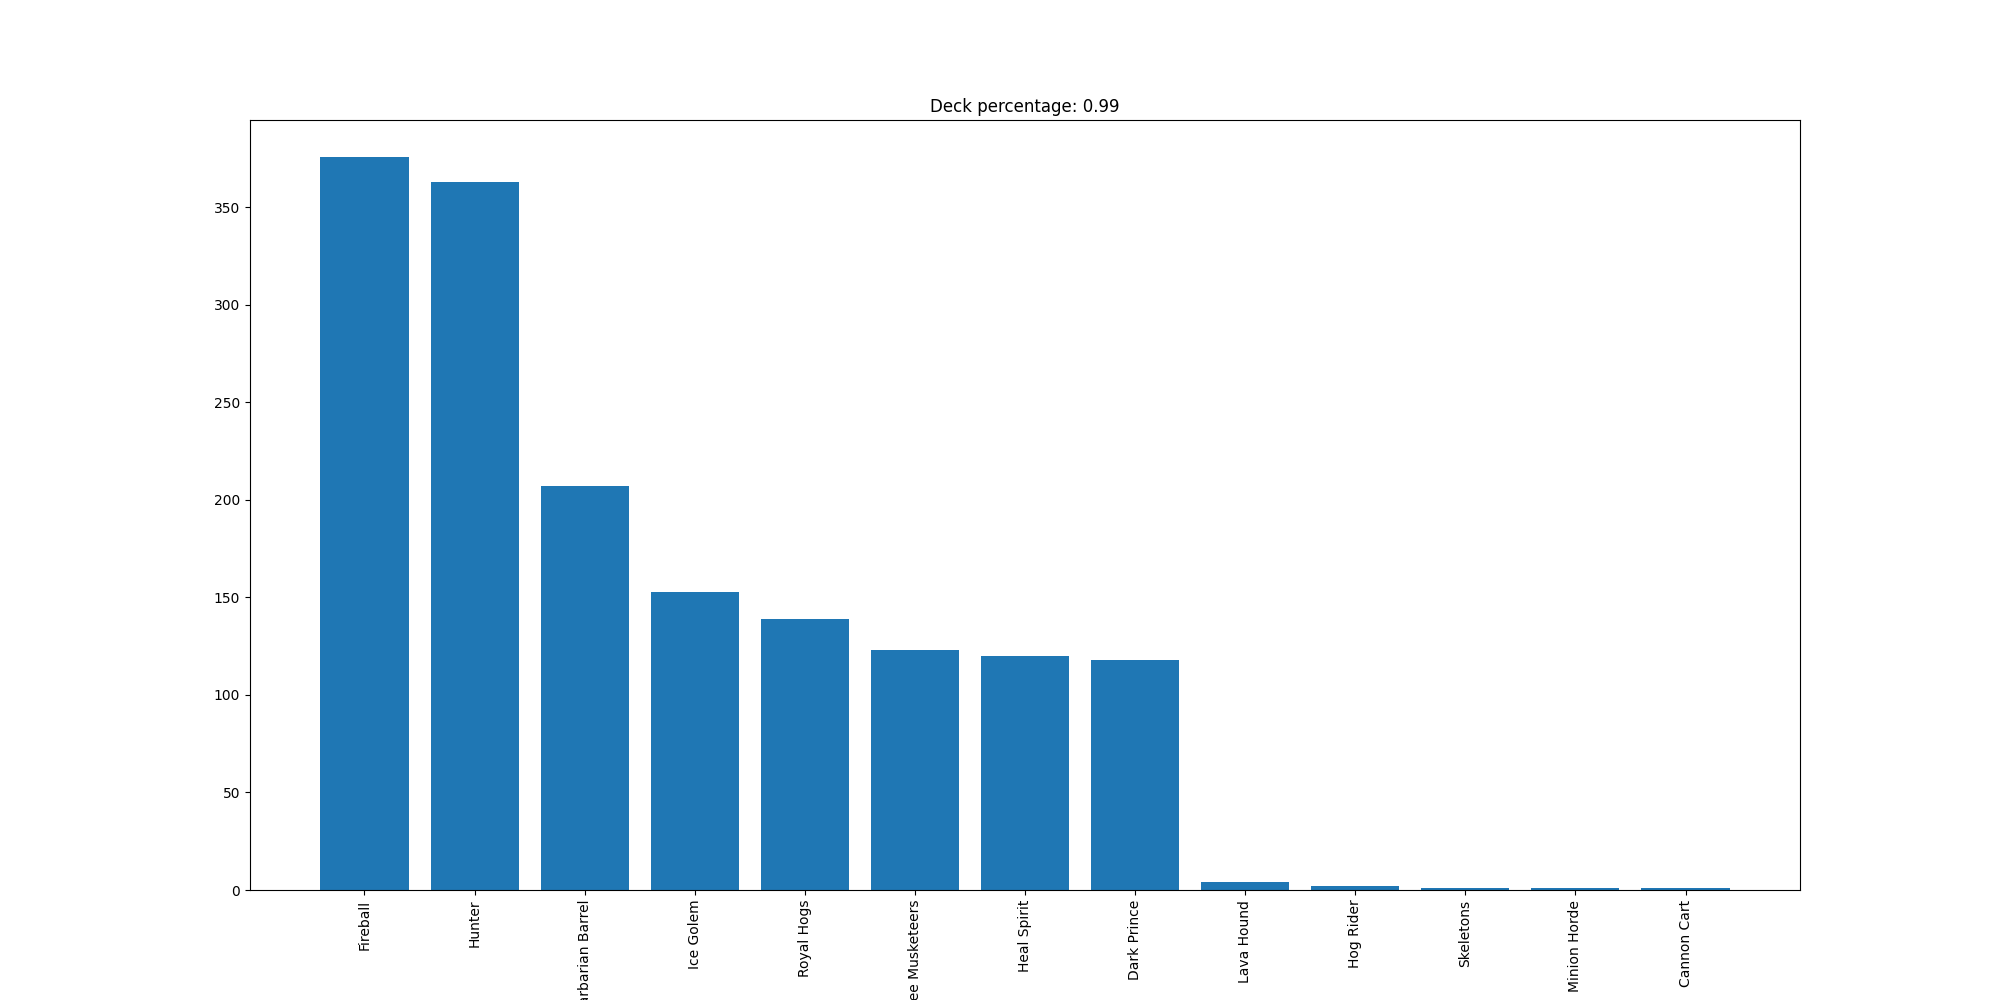

Source data for this figure (header and first rows):
Fireball, 376
Hunter, 363
Barbarian Barrel, 207
Ice Golem, 153
Royal Hogs, 139
Three Musketeers, 123
Heal Spirit, 120
Dark Prince, 118
Lava Hound, 4
Hog Rider, 2
Skeletons, 1
Minion Horde, 1
Cannon Cart, 1
